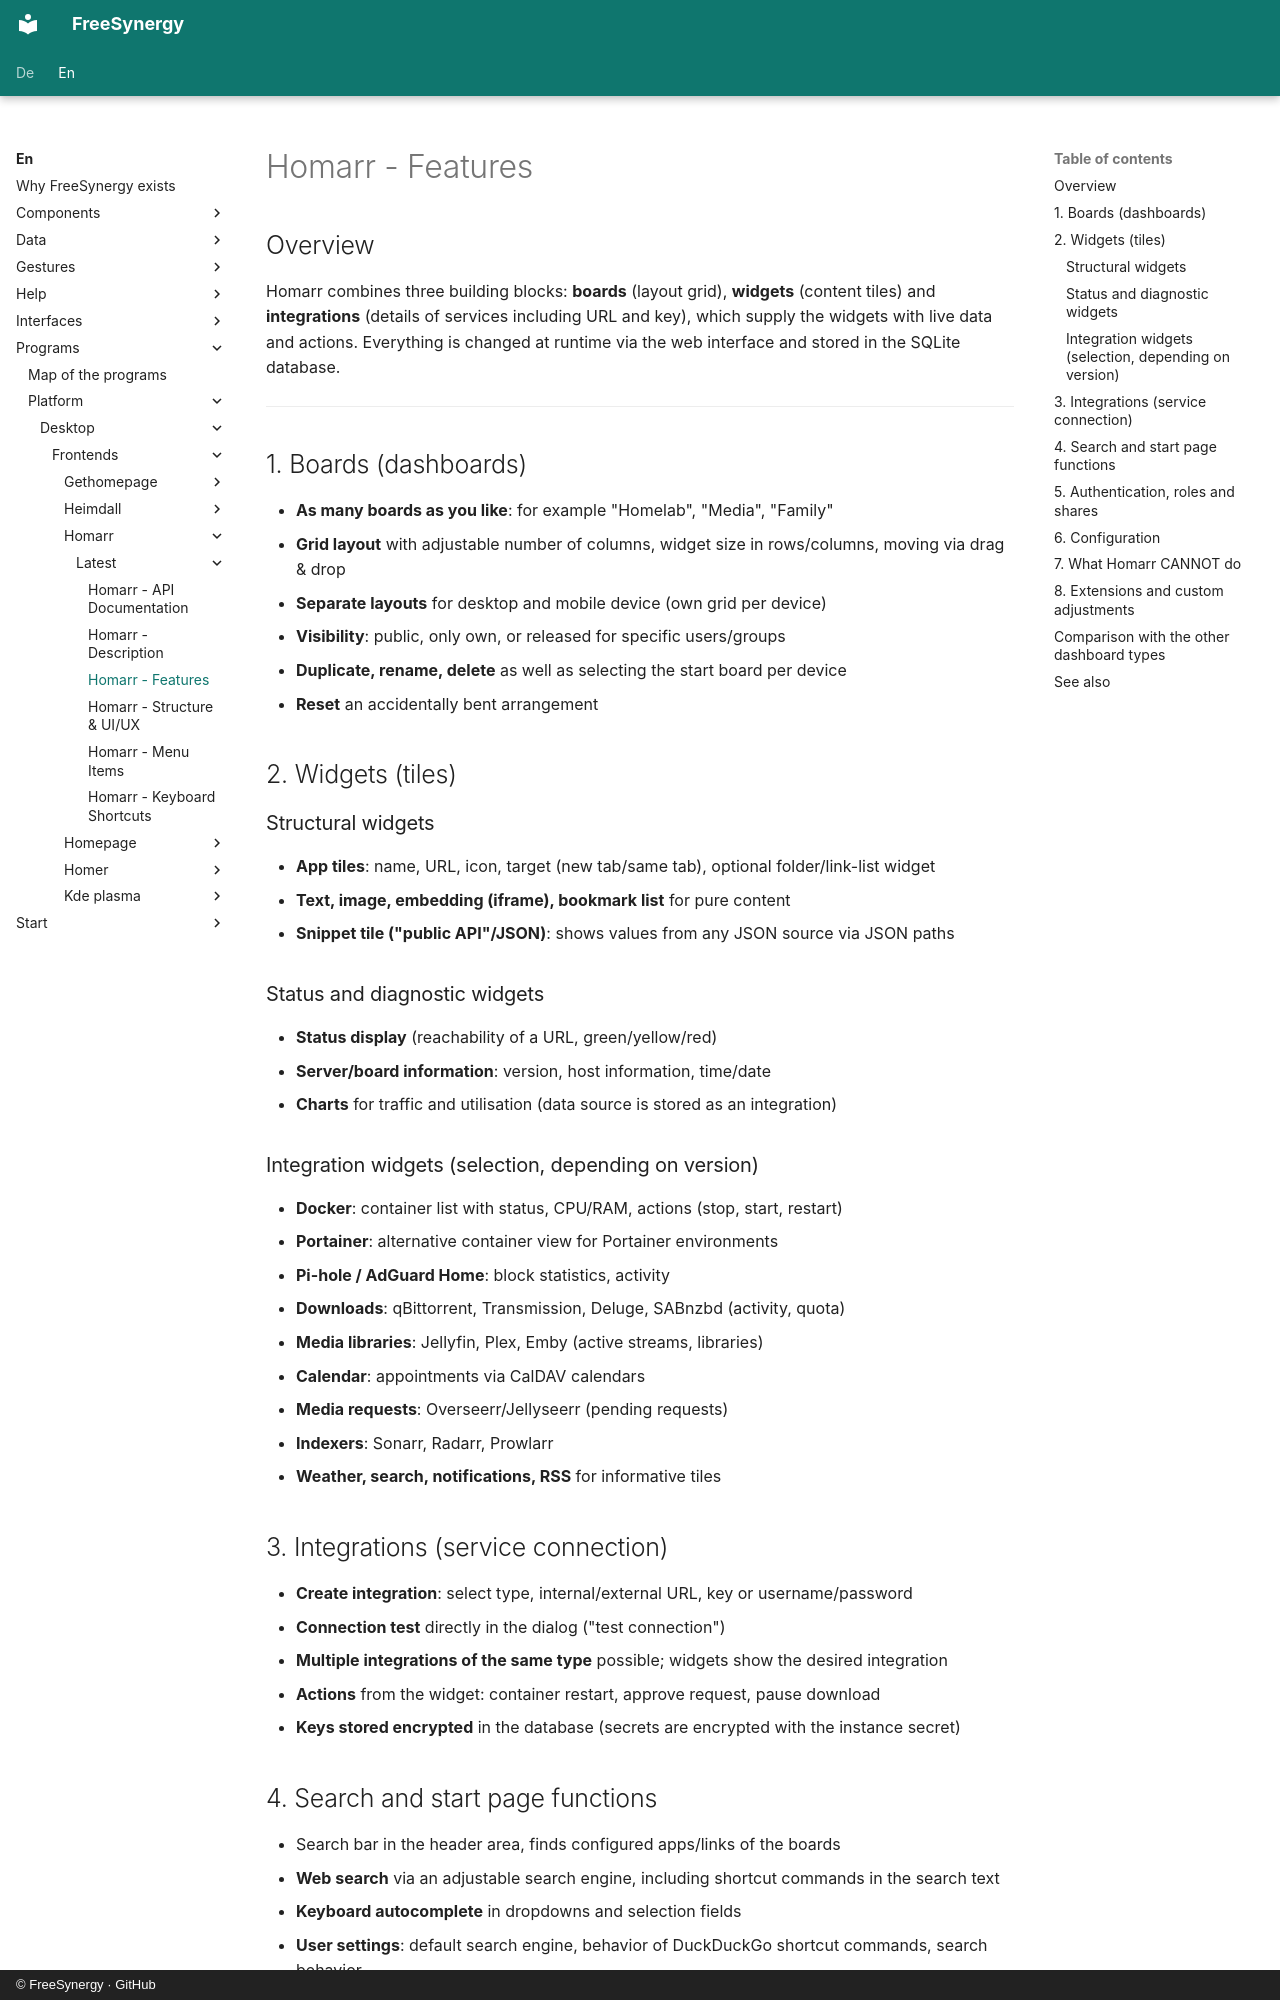

repository: FreeSynergy/fs-documentation · page: en/programs/platform/desktop/frontends/homarr/latest/features/index.html · generator: mkdocs · copyright: © FreeSynergy · GitHub

# Homarr - Features

## Overview

Homarr combines three building blocks: **boards** (layout grid), **widgets** (content tiles) and **integrations** (details of services including URL and key), which supply the widgets with live data and actions. Everything is changed at runtime via the web interface and stored in the SQLite database.

---

## 1. Boards (dashboards)

- **As many boards as you like**: for example "Homelab", "Media", "Family"
- **Grid layout** with adjustable number of columns, widget size in rows/columns, moving via drag & drop
- **Separate layouts** for desktop and mobile device (own grid per device)
- **Visibility**: public, only own, or released for specific users/groups
- **Duplicate, rename, delete** as well as selecting the start board per device
- **Reset** an accidentally bent arrangement

## 2. Widgets (tiles)

### Structural widgets
- **App tiles**: name, URL, icon, target (new tab/same tab), optional folder/link-list widget
- **Text, image, embedding (iframe), bookmark list** for pure content
- **Snippet tile ("public API"/JSON)**: shows values from any JSON source via JSON paths

### Status and diagnostic widgets
- **Status display** (reachability of a URL, green/yellow/red)
- **Server/board information**: version, host information, time/date
- **Charts** for traffic and utilisation (data source is stored as an integration)

### Integration widgets (selection, depending on version)
- **Docker**: container list with status, CPU/RAM, actions (stop, start, restart)
- **Portainer**: alternative container view for Portainer environments
- **Pi-hole / AdGuard Home**: block statistics, activity
- **Downloads**: qBittorrent, Transmission, Deluge, SABnzbd (activity, quota)
- **Media libraries**: Jellyfin, Plex, Emby (active streams, libraries)
- **Calendar**: appointments via CalDAV calendars
- **Media requests**: Overseerr/Jellyseerr (pending requests)
- **Indexers**: Sonarr, Radarr, Prowlarr
- **Weather, search, notifications, RSS** for informative tiles

## 3. Integrations (service connection)

- **Create integration**: select type, internal/external URL, key or username/password
- **Connection test** directly in the dialog ("test connection")
- **Multiple integrations of the same type** possible; widgets show the desired integration
- **Actions** from the widget: container restart, approve request, pause download
- **Keys stored encrypted** in the database (secrets are encrypted with the instance secret)

## 4. Search and start page functions

- Search bar in the header area, finds configured apps/links of the boards
- **Web search** via an adjustable search engine, including shortcut commands in the search text
- **Keyboard autocomplete** in dropdowns and selection fields
- **User settings**: default search engine, behavior of DuckDuckGo shortcut commands, search behavior
